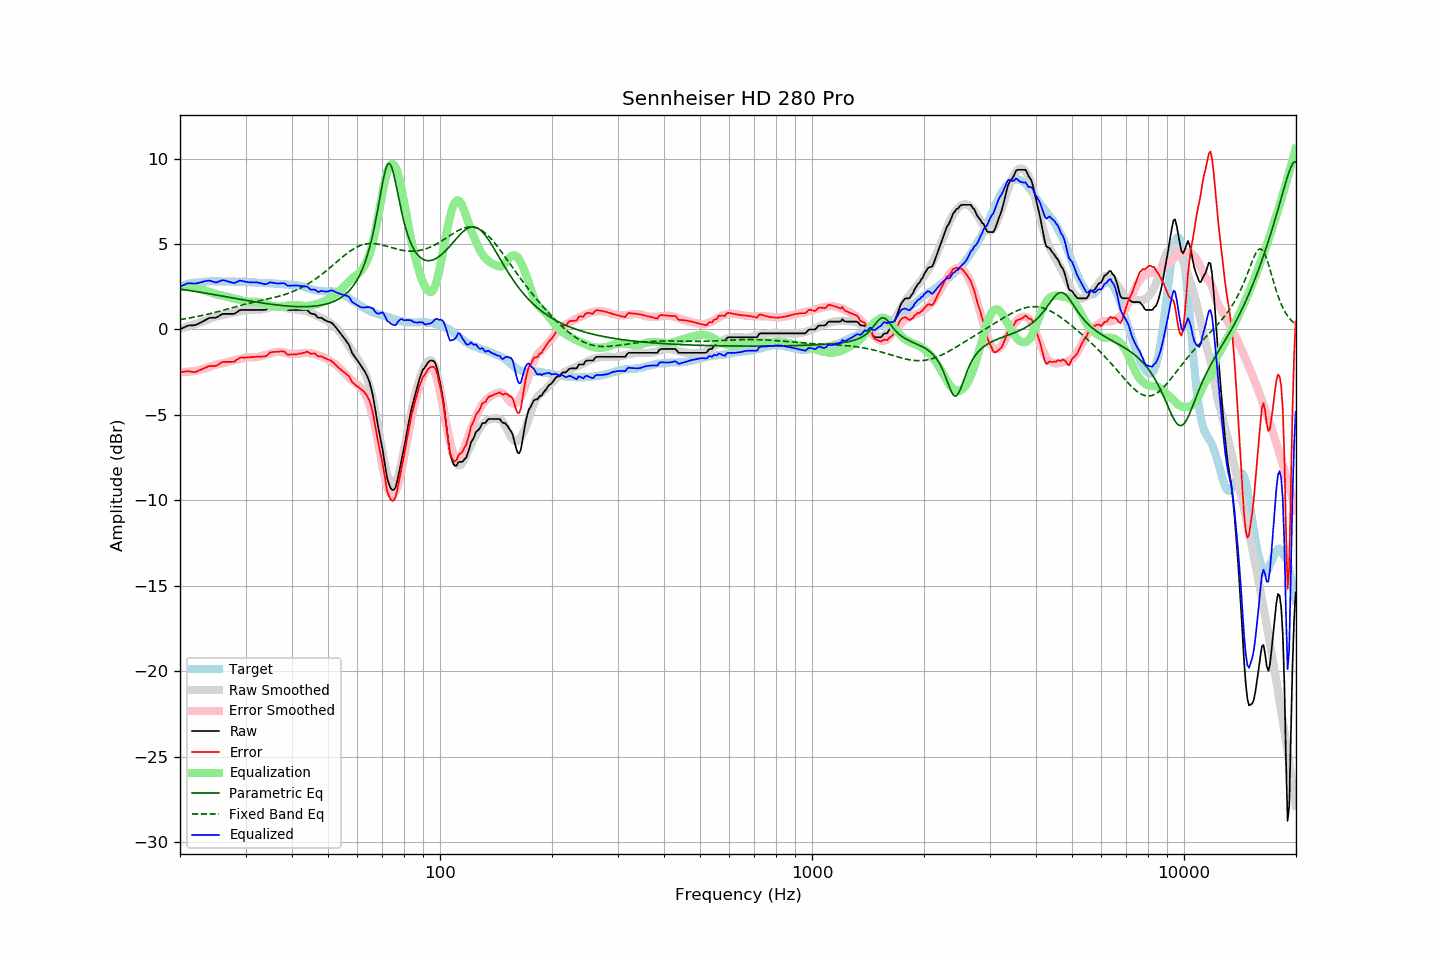

Source data for this figure (header and first rows):
frequency, raw, error, smoothed, error_smoothed, equalization, parametric_eq, fixed_band_eq, equalized_raw, equalized_smoothed, target
20.00, 0.00, -2.50, 0.03, -2.49, 2.49, 2.36, 0.58, 2.49, 2.52, 2.50
20.20, 0.05, -2.49, 0.06, -2.49, 2.49, 2.34, 0.59, 2.54, 2.55, 2.54
20.40, 0.09, -2.48, 0.09, -2.49, 2.49, 2.33, 0.61, 2.58, 2.58, 2.57
20.61, 0.14, -2.46, 0.12, -2.49, 2.49, 2.32, 0.62, 2.63, 2.60, 2.60
20.81, 0.19, -2.45, 0.15, -2.48, 2.48, 2.30, 0.64, 2.67, 2.63, 2.64
21.02, 0.23, -2.45, 0.18, -2.48, 2.48, 2.29, 0.65, 2.71, 2.65, 2.68
21.23, 0.23, -2.46, 0.21, -2.47, 2.47, 2.28, 0.67, 2.70, 2.67, 2.69
21.44, 0.24, -2.47, 0.24, -2.46, 2.46, 2.26, 0.69, 2.70, 2.69, 2.71
21.66, 0.24, -2.49, 0.27, -2.45, 2.45, 2.25, 0.71, 2.69, 2.71, 2.73
21.87, 0.25, -2.49, 0.30, -2.43, 2.43, 2.23, 0.72, 2.68, 2.73, 2.74
22.09, 0.27, -2.48, 0.33, -2.41, 2.41, 2.22, 0.74, 2.69, 2.74, 2.75
22.31, 0.32, -2.43, 0.36, -2.40, 2.40, 2.20, 0.76, 2.72, 2.76, 2.75
22.54, 0.36, -2.40, 0.40, -2.37, 2.37, 2.19, 0.78, 2.73, 2.77, 2.76
22.76, 0.41, -2.36, 0.43, -2.35, 2.35, 2.17, 0.80, 2.76, 2.78, 2.77
22.99, 0.46, -2.31, 0.46, -2.33, 2.33, 2.16, 0.82, 2.79, 2.78, 2.77
23.22, 0.51, -2.27, 0.49, -2.30, 2.30, 2.14, 0.84, 2.81, 2.79, 2.78
23.45, 0.56, -2.23, 0.53, -2.27, 2.27, 2.12, 0.86, 2.83, 2.80, 2.79
23.69, 0.61, -2.19, 0.56, -2.24, 2.24, 2.11, 0.89, 2.85, 2.80, 2.80
23.92, 0.66, -2.15, 0.61, -2.20, 2.20, 2.09, 0.91, 2.86, 2.81, 2.81
24.16, 0.68, -2.14, 0.65, -2.16, 2.16, 2.07, 0.93, 2.84, 2.81, 2.82
24.40, 0.68, -2.15, 0.68, -2.13, 2.13, 2.06, 0.95, 2.81, 2.81, 2.83
24.65, 0.68, -2.14, 0.72, -2.10, 2.10, 2.04, 0.98, 2.78, 2.82, 2.82
24.89, 0.68, -2.14, 0.75, -2.07, 2.07, 2.02, 1.00, 2.75, 2.82, 2.82
25.14, 0.71, -2.11, 0.78, -2.04, 2.04, 2.01, 1.03, 2.75, 2.82, 2.82
25.39, 0.77, -2.05, 0.80, -2.02, 2.02, 1.99, 1.05, 2.80, 2.82, 2.82
25.65, 0.83, -1.99, 0.81, -2.01, 2.01, 1.97, 1.08, 2.84, 2.82, 2.82
25.91, 0.89, -1.91, 0.83, -1.99, 1.99, 1.96, 1.10, 2.88, 2.82, 2.80
26.16, 0.91, -1.90, 0.84, -1.97, 1.97, 1.94, 1.13, 2.88, 2.82, 2.81
26.43, 0.91, -1.90, 0.86, -1.95, 1.95, 1.92, 1.15, 2.86, 2.81, 2.81
26.69, 0.91, -1.90, 0.88, -1.92, 1.92, 1.91, 1.18, 2.83, 2.81, 2.81
26.96, 0.91, -1.90, 0.91, -1.90, 1.90, 1.89, 1.21, 2.81, 2.81, 2.81
27.23, 0.91, -1.90, 0.94, -1.87, 1.87, 1.87, 1.23, 2.78, 2.80, 2.81
27.50, 0.91, -1.90, 0.96, -1.84, 1.84, 1.86, 1.26, 2.75, 2.80, 2.81
27.77, 0.91, -1.89, 0.98, -1.82, 1.82, 1.84, 1.28, 2.73, 2.80, 2.80
28.05, 0.92, -1.88, 1.00, -1.79, 1.79, 1.82, 1.31, 2.71, 2.80, 2.80
28.33, 0.99, -1.79, 1.02, -1.77, 1.77, 1.80, 1.34, 2.76, 2.80, 2.78
28.62, 1.05, -1.74, 1.04, -1.75, 1.75, 1.79, 1.36, 2.80, 2.79, 2.79
28.90, 1.12, -1.67, 1.06, -1.73, 1.73, 1.77, 1.39, 2.85, 2.79, 2.79
29.19, 1.14, -1.64, 1.08, -1.71, 1.71, 1.75, 1.41, 2.85, 2.79, 2.78
29.48, 1.14, -1.65, 1.10, -1.69, 1.69, 1.74, 1.44, 2.83, 2.78, 2.79
29.78, 1.14, -1.65, 1.12, -1.66, 1.66, 1.72, 1.46, 2.80, 2.78, 2.79
30.08, 1.14, -1.65, 1.13, -1.65, 1.65, 1.70, 1.48, 2.79, 2.78, 2.79
30.38, 1.14, -1.63, 1.14, -1.63, 1.63, 1.69, 1.51, 2.77, 2.77, 2.77
30.68, 1.14, -1.63, 1.15, -1.62, 1.62, 1.67, 1.53, 2.76, 2.77, 2.77
30.99, 1.14, -1.62, 1.15, -1.61, 1.61, 1.66, 1.55, 2.75, 2.76, 2.76
31.30, 1.14, -1.62, 1.14, -1.62, 1.62, 1.64, 1.58, 2.76, 2.76, 2.76
31.61, 1.14, -1.62, 1.13, -1.62, 1.62, 1.62, 1.60, 2.76, 2.75, 2.76
31.93, 1.14, -1.60, 1.13, -1.62, 1.62, 1.61, 1.62, 2.76, 2.75, 2.74
32.24, 1.14, -1.59, 1.13, -1.61, 1.61, 1.59, 1.64, 2.75, 2.74, 2.73
32.57, 1.14, -1.59, 1.14, -1.59, 1.59, 1.58, 1.66, 2.73, 2.74, 2.73
32.89, 1.14, -1.59, 1.16, -1.57, 1.57, 1.56, 1.68, 2.71, 2.73, 2.73
33.22, 1.14, -1.59, 1.18, -1.55, 1.55, 1.55, 1.70, 2.69, 2.73, 2.73
33.55, 1.14, -1.58, 1.19, -1.53, 1.53, 1.54, 1.72, 2.67, 2.72, 2.72
33.89, 1.14, -1.58, 1.22, -1.50, 1.50, 1.52, 1.75, 2.64, 2.72, 2.72
34.23, 1.19, -1.53, 1.24, -1.47, 1.47, 1.51, 1.77, 2.66, 2.71, 2.72
34.57, 1.27, -1.44, 1.27, -1.44, 1.44, 1.49, 1.79, 2.71, 2.71, 2.71
34.92, 1.35, -1.35, 1.30, -1.41, 1.41, 1.48, 1.81, 2.75, 2.70, 2.70
35.27, 1.37, -1.33, 1.32, -1.38, 1.38, 1.47, 1.83, 2.75, 2.70, 2.70
35.62, 1.37, -1.32, 1.34, -1.35, 1.35, 1.46, 1.85, 2.72, 2.69, 2.69
35.97, 1.37, -1.31, 1.35, -1.34, 1.34, 1.45, 1.88, 2.71, 2.69, 2.68
... 635 more rows
